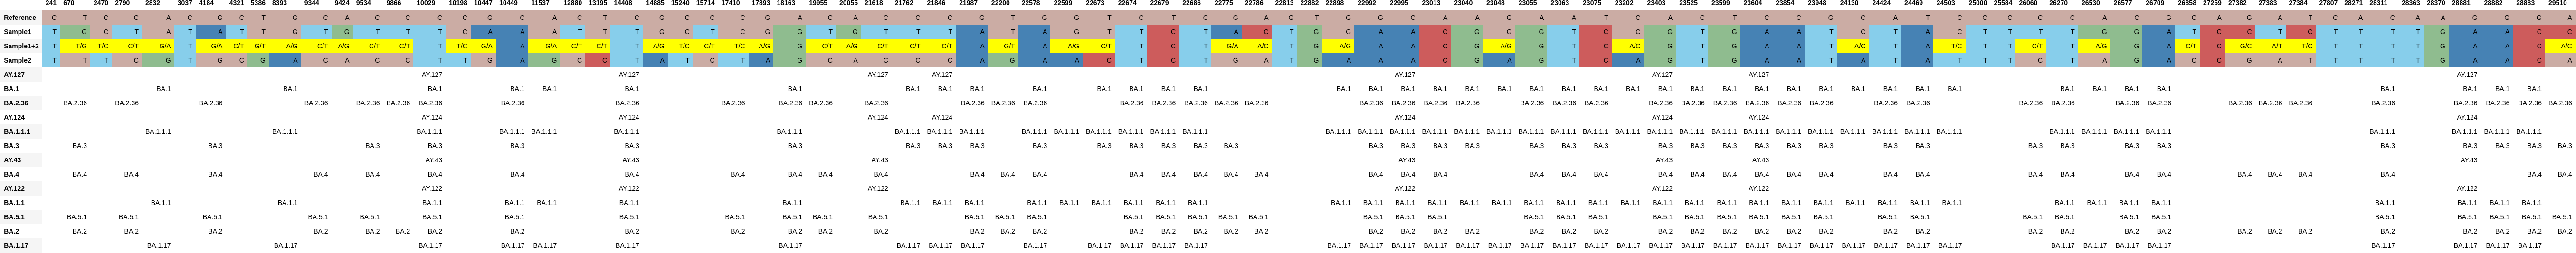

The data file committed next to this chart (first rows):
, 241, 670, 2470, 2790, 2832, 3037, 4184, 4321, 5386, 8393, 9344, 9424, 9534, 9866, 10029, 10198, 10447, 10449, 11537, 12880, 13195, 14408, 14885
Reference, C, T, C, C, A, C, G, C, T, G, C, A, C, C, C, C, G, C, A, C, T, C, G
Sample1, T, G, C, T, A, T, A, T, T, G, T, G, T, T, T, C, A, A, A, T, T, T, G
Sample1+2, T, T/G, T/C, C/T, G/A, T, G/A, C/T, G/T, A/G, C/T, A/G, C/T, C/T, T, T/C, G/A, A, G/A, C/T, C/T, T, A/G
Sample2, T, T, T, C, G, T, G, C, G, A, C, A, C, C, T, T, G, A, G, C, C, T, A
AY.127, , , , , , , , , , , , , , , AY.127, , , , , , , AY.127, 
BA.1, , , , , BA.1, , , , , BA.1, , , , , BA.1, , , BA.1, BA.1, , , BA.1, 
BA.2.36, , BA.2.36, , BA.2.36, , , BA.2.36, , , , BA.2.36, , BA.2.36, BA.2.36, BA.2.36, , , BA.2.36, , , , BA.2.36, 
AY.124, , , , , , , , , , , , , , , AY.124, , , , , , , AY.124, 
BA.1.1.1, , , , , BA.1.1.1, , , , , BA.1.1.1, , , , , BA.1.1.1, , , BA.1.1.1, BA.1.1.1, , , BA.1.1.1, 
BA.3, , BA.3, , , , , BA.3, , , , , , BA.3, , BA.3, , , BA.3, , , , BA.3, 
AY.43, , , , , , , , , , , , , , , AY.43, , , , , , , AY.43, 
BA.4, , BA.4, , BA.4, , , BA.4, , , , BA.4, , BA.4, , BA.4, , , BA.4, , , , BA.4, 
AY.122, , , , , , , , , , , , , , , AY.122, , , , , , , AY.122, 
BA.1.1, , , , , BA.1.1, , , , , BA.1.1, , , , , BA.1.1, , , BA.1.1, BA.1.1, , , BA.1.1, 
BA.5.1, , BA.5.1, , BA.5.1, , , BA.5.1, , , , BA.5.1, , BA.5.1, , BA.5.1, , , BA.5.1, , , , BA.5.1, 
BA.2, , BA.2, , BA.2, , , BA.2, , , , BA.2, , BA.2, BA.2, BA.2, , , BA.2, , , , BA.2, 
BA.1.17, , , , , BA.1.17, , , , , BA.1.17, , , , , BA.1.17, , , BA.1.17, BA.1.17, , , BA.1.17, 
